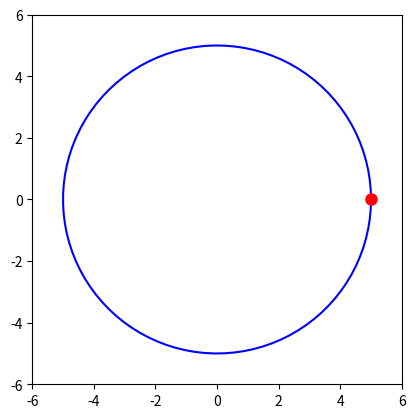

Reproduce this figure in Python.
# -*- coding: utf-8 -*-
import numpy as np
import matplotlib.pyplot as plt
from matplotlib.animation import FuncAnimation

# Paramètres du cercle
radius = 5

# Création de la figure
fig, ax = plt.subplots()
ax.set_xlim(-radius - 1, radius + 1)
ax.set_ylim(-radius - 1, radius + 1)
ax.set_aspect('equal')

# Tracé du cercle
theta = np.linspace(0, 2*np.pi, 100)
x_circle = radius * np.cos(theta)
y_circle = radius * np.sin(theta)
ax.plot(x_circle, y_circle, 'b-')  # Cercle fixe

# Création du point mobile
point, = ax.plot([], [], 'ro', markersize=8)

# Fonction d'animation
def animate(i):
    angle = 2 * np.pi * i / 100  # Rotation progressive
    x = radius * np.cos(angle)
    y = radius * np.sin(angle)
    point.set_data([x], [y])  # Mettre les valeurs sous forme de liste
    return point,

# Création de l'animation
anim = FuncAnimation(fig, animate, frames=360, interval=20, blit=True)

plt.show()
